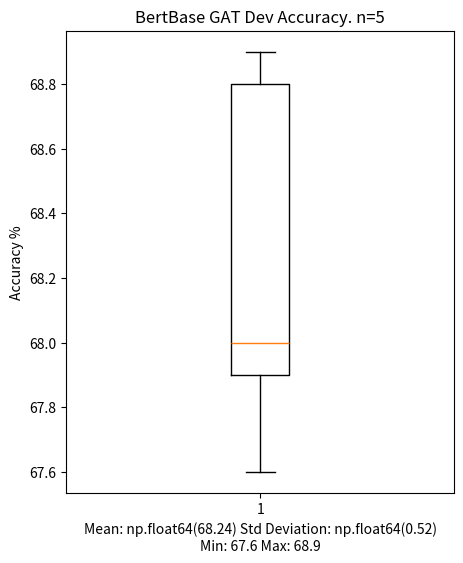

Source code (Python):
import numpy as np
from matplotlib import pyplot as plt

RUN_NAME = "BertBase GAT"
ACCURACIES = [68.8, 68.9, 67.6, 68.0, 67.9]  # BertBase GAT
# ACCURACIES = [60.5, 60.3, 60.0, 59.3]


data = np.array(ACCURACIES)
std_dev = round(np.std(data), 2)
mean = round(np.mean(data), 2)
min = min(ACCURACIES)
max = max(ACCURACIES)

fig = plt.figure(figsize=(5, 6))
plt.boxplot(data)

plt.title(RUN_NAME + " Dev Accuracy. n=" + repr(len(ACCURACIES)))
plt.xlabel("Mean: " + repr(mean) + " Std Deviation: " + repr(std_dev) + "\nMin: " + repr(min) + " Max: " + repr(max))
plt.ylabel('Accuracy %')

# show plot
plt.show()